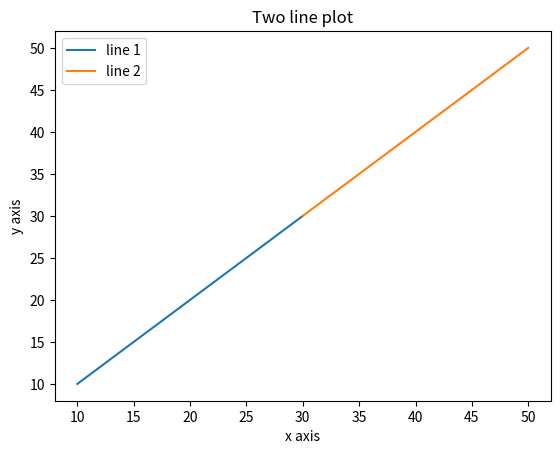

Here is the Python script that generated this plot:
import matplotlib.pyplot as plt
x1=[10,20,30]
y1=[10,20,30]
plt.plot(x1,y1,label="line 1")
x2=[30,40,50]
y2=[30,40,50]
plt.plot(x2,y2,label="line 2")
plt.xlabel('x axis')
plt.ylabel('y axis')
plt.title('Two line plot')
plt.legend()
plt.show()


